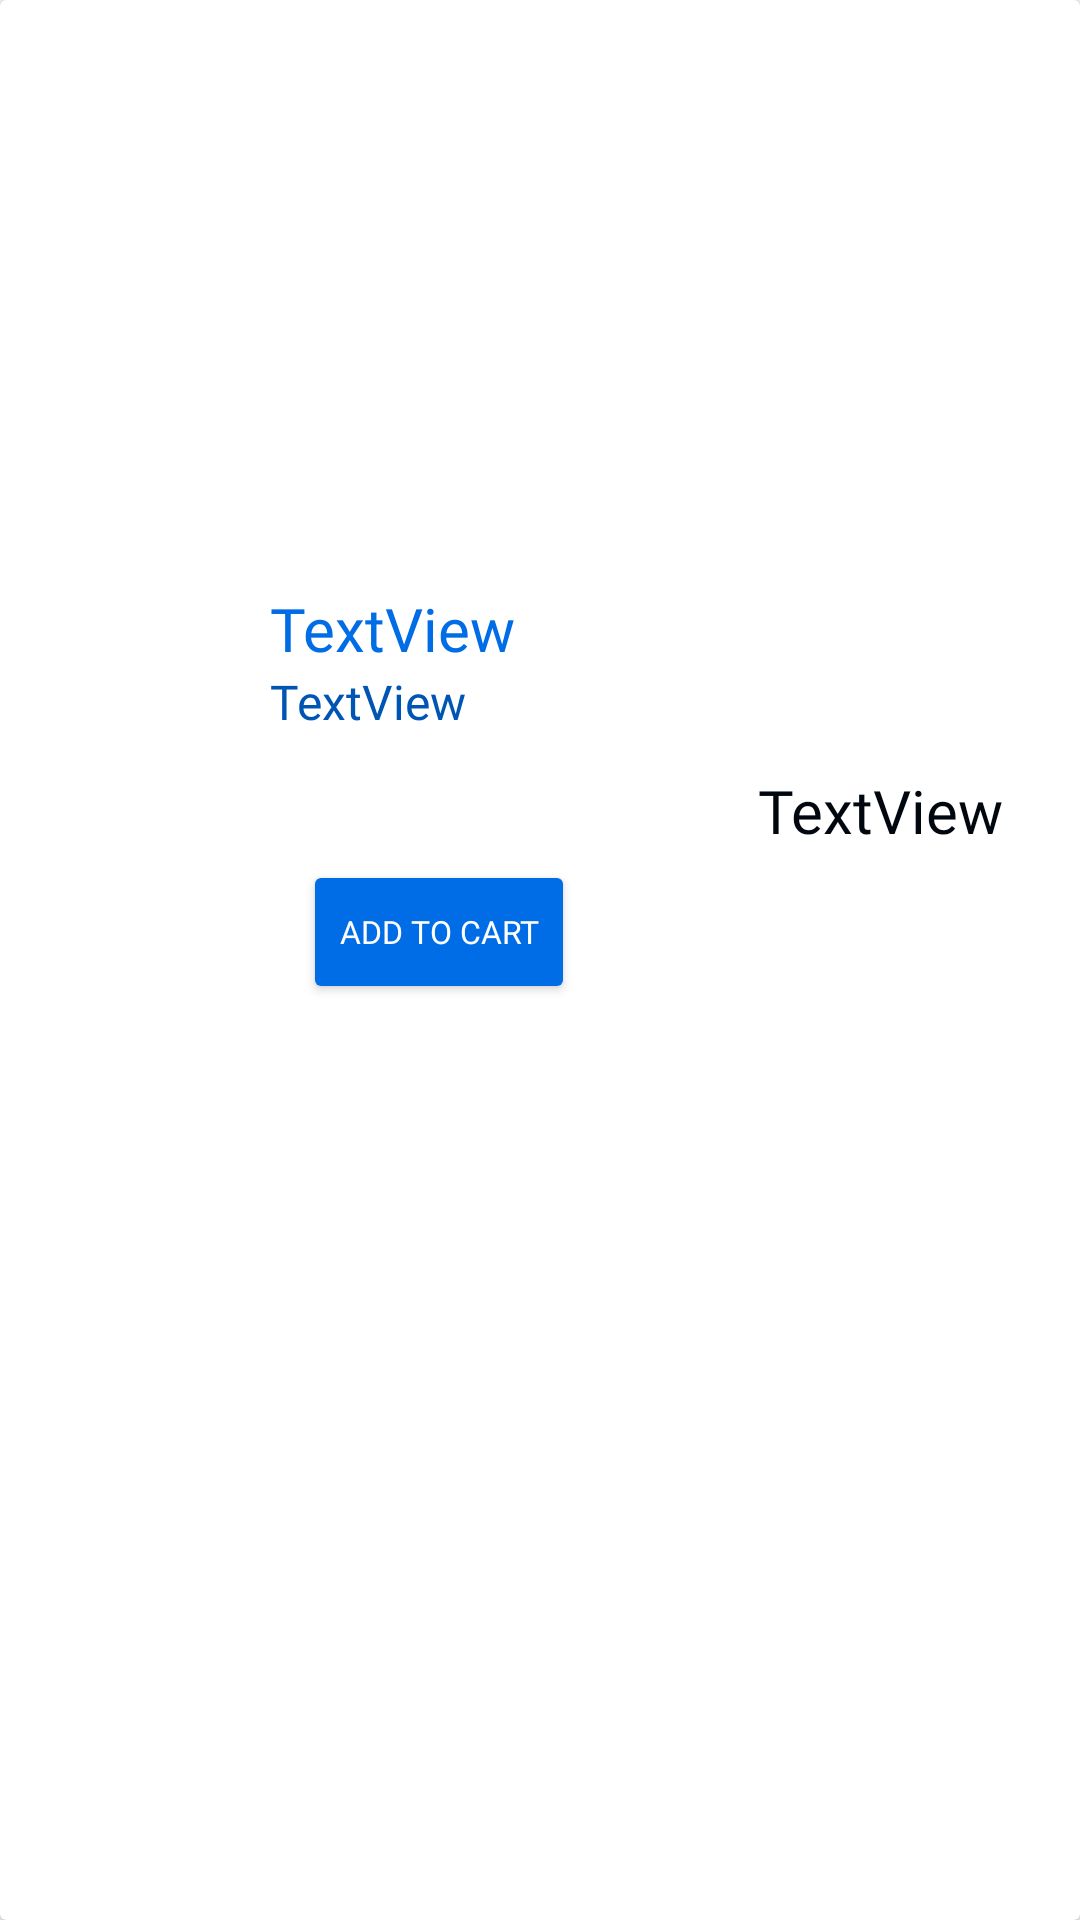

Reconstruct the res/layout file that produces this screen, plus the resources it refers to.
<!-- AndroidManifest.xml: application theme Theme.EShopECO -->
<!-- res/layout/layout_product_item.xml -->
<?xml version="1.0" encoding="utf-8"?>
<androidx.constraintlayout.widget.ConstraintLayout xmlns:android="http://schemas.android.com/apk/res/android"
    xmlns:app="http://schemas.android.com/apk/res-auto"
    xmlns:tools="http://schemas.android.com/tools"
    android:layout_width="wrap_content"
    android:layout_height="wrap_content"
    android:layout_margin="5dp">



<androidx.cardview.widget.CardView
    android:layout_width="match_parent"
    android:layout_height="match_parent"
    android:padding="5dp">
    <androidx.constraintlayout.widget.ConstraintLayout
        android:layout_width="match_parent"
        android:layout_height="match_parent"
        android:layout_margin="8dp">

    <ImageView
                android:id="@+id/productimageView"
                android:layout_width="180dp"
                android:layout_height="180dp"
                app:layout_constraintEnd_toEndOf="parent"
                app:layout_constraintStart_toStartOf="parent"
                app:layout_constraintTop_toTopOf="parent"
                tools:srcCompat="@tools:sample/avatars" />

    <TextView
        android:id="@+id/productTextView"
        android:layout_width="wrap_content"
        android:layout_height="wrap_content"
        android:layout_marginTop="8dp"
        android:fontFamily="@font/poppins_bold"
        android:text="TextView"
        android:textColor="@color/primary_blue"
        android:textSize="20sp"
        app:layout_constraintEnd_toEndOf="@+id/productimageView"
        app:layout_constraintHorizontal_bias="0.0"
        app:layout_constraintStart_toStartOf="@+id/productimageView"
        app:layout_constraintTop_toBottomOf="@+id/productimageView" />

    <TextView
                android:id="@+id/catTextView"
                android:layout_width="wrap_content"
                android:layout_height="wrap_content"
                android:text="TextView"
                android:layout_marginTop="0dp"
                android:fontFamily="@font/poppins_regular"
                android:textColor="@color/primary_blue_dark"
                android:textSize="16sp"
                app:layout_constraintEnd_toEndOf="@+id/productTextView"
                app:layout_constraintHorizontal_bias="0.0"
                app:layout_constraintStart_toStartOf="@+id/productTextView"
                app:layout_constraintTop_toBottomOf="@+id/productTextView" />

            <TextView
                android:id="@+id/priceTextView"
                android:layout_width="wrap_content"
                android:layout_height="wrap_content"
                android:layout_marginTop="12dp"
                android:fontFamily="@font/poppins_bold"
                android:text="TextView"
                android:textColor="@color/black"
                android:textSize="20sp"
                app:layout_constraintEnd_toEndOf="parent"
                app:layout_constraintHorizontal_bias="0.934"
                app:layout_constraintStart_toStartOf="parent"
                app:layout_constraintTop_toBottomOf="@+id/catTextView" />

    <Button
        android:id="@+id/buy"
        style="@style/Button_Primary"
        android:layout_width="wrap_content"
        android:layout_height="wrap_content"
        android:layout_marginHorizontal="3dp"
        android:layout_marginVertical="3dp"
        android:text="Add to cart"
        app:layout_constraintEnd_toEndOf="parent"
        app:layout_constraintHorizontal_bias="0.364"
        app:layout_constraintStart_toStartOf="parent"
        app:layout_constraintTop_toBottomOf="@+id/priceTextView" />
    </androidx.constraintlayout.widget.ConstraintLayout>

</androidx.cardview.widget.CardView>
</androidx.constraintlayout.widget.ConstraintLayout>
<!-- resources referenced by this layout -->
<resources>
  <color name="black">#00070E</color>
  <color name="primary_blue">#006CE6</color>
  <color name="primary_blue_dark">#0054B3</color>
  <style name="Button_Primary">
          <item name="android:backgroundTint">@color/primary_blue</item>
          <item name="android:fontFamily">@font/poppins_bold</item>
          <item name="android:textColor">@color/white</item>
          <item name="android:textSize">32px</item>
          <item name="cornerRadius">15px</item>
      </style>
  <style name="Theme.EShopECO" parent="Theme.MaterialComponents.DayNight.NoActionBar.Bridge">
          
          <item name="colorPrimary">@color/primary_blue</item>
          <item name="colorPrimaryVariant">@color/primary_blue_dark</item>
          <item name="colorOnPrimary">@color/black</item>
          
          <item name="colorSecondary">@color/teal_200</item>
          <item name="colorSecondaryVariant">@color/teal_700</item>
          <item name="colorOnSecondary">@color/black</item>
          
          <item name="android:statusBarColor">?attr/colorPrimaryVariant</item>
          
      </style>
  <color name="white">#FFFFFFFF</color>
  <color name="teal_200">#FF03DAC5</color>
  <color name="teal_700">#FF018786</color>
</resources>
